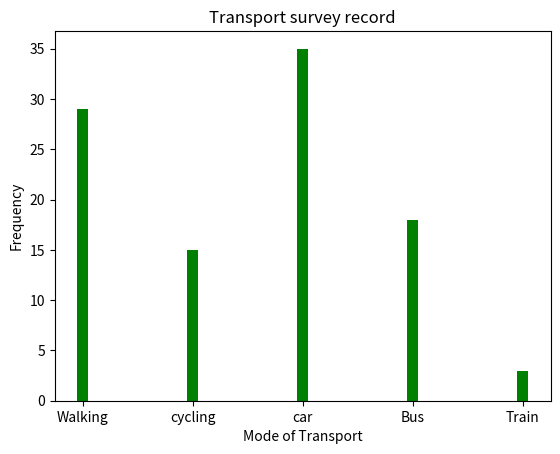

The matplotlib source for this figure:
import matplotlib.pyplot as plt
import numpy as np
x = np.array(["Walking","cycling","car","Bus","Train"])
y = np.array([29,15,35,18,3])
plt.title("Transport survey record")   
plt.xlabel("Mode of Transport")
plt.ylabel("Frequency")
plt.bar(x,y,color="green", width=0.1)
plt.show()         
             